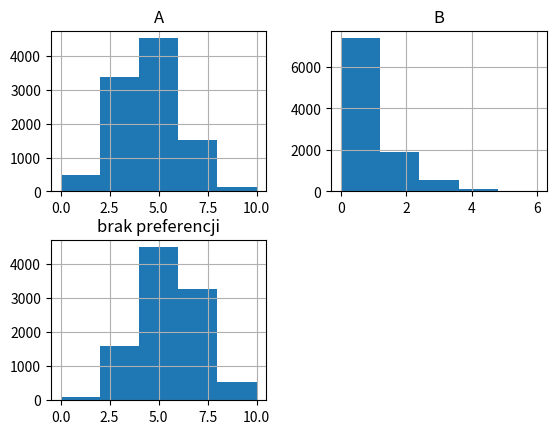

This figure's Python source: (Note: this script raises an exception after producing the figure.)
import numpy as np
import pandas as pd
import seaborn as sns
import math
import matplotlib.pyplot as plt
from matplotlib import cm
from mpl_toolkits.mplot3d import Axes3D

from scipy import stats
from scipy.stats import multivariate_normal

#1 i 2
multi10 = stats.multinomial(10,[0.4,0.1,0.5])
x=pd.DataFrame(multi10.rvs(10000),columns = ['A','B','brak preferencji'])
print(x.head())
x.hist(bins = 5)
plt.show()

multi10.pmf([4,1,5])

mu = [0,0]
s=[[1,0],[0,1]]

mnormal = multivariate_normal(mean = mu,cov = s)

XY = mnormal.rvs(size=1000)
XY

plt.scatter(XY[:,0],XY[:,1])
plt.axis('equal')
plt.show()

#techniczne przeróbki, aby narysować gęstość 3D
N = 100
X = np.linspace(-5,5,N)
Y = np.linspace(-5,5,N)
X,Y = np.meshgrid(X,Y)
print(X)
print(Y)
pos = np.empty(X.shape+(2,))
pos[:,:,0] = X
pos[:,:,1] = Y
pos

Z = mnormal.pdf(pos)

#gęstość
fig = plt.figure(figsize = (20,10))
ax = fig.gca(projection='3d')
ax.plot_surface(X,Y,Z,linewidth = 1,cmap = cm.viridis)

fig,ax = plt.subplots(figsize = (20,10))
plt.axis('equal')
ax.contourf(X,Y,Z,origincmap = cm.viridis)

mu = [0,0]
s=[[1,0.8],[0.8,1]]











#heatmapa
plt.figure(figsize=(10,8),dpi = 60)
ax = sns.heatmap(cor,xticklabels=cor.columns,yticklabels=cor.columns,cmap = 'Greens',center = 0,annot = True)
plt.show()
#można brać też wartości bezwzględne - wówczas im ciemniejszy kolor 
#tym bardziej od siebie zależne zmienne
plt.figure(figsize=(10,8),dpi = 60)
ax = sns.heatmap(np.abs(cor),xticklabels=cor.columns,yticklabels=cor.columns,cmap = 'Greens',center = 0,annot = True)
plt.show()











